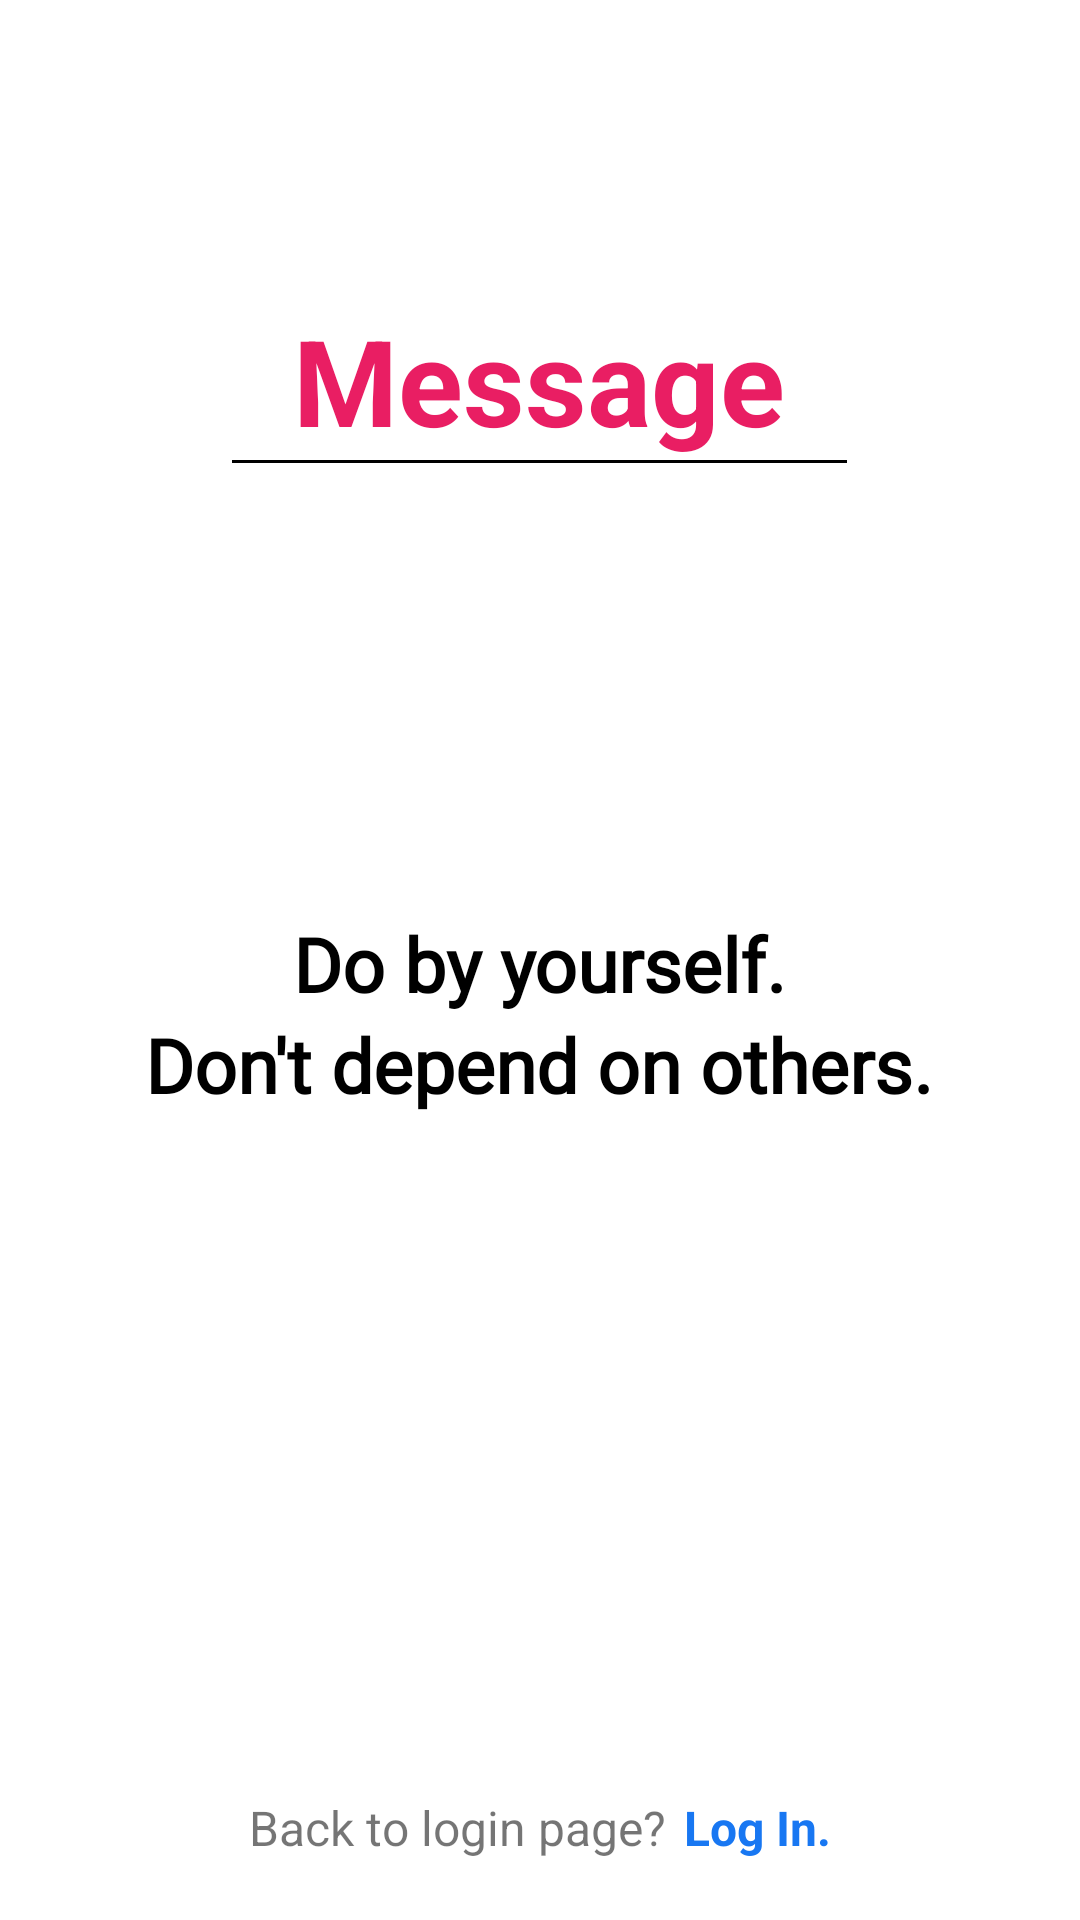

Android layout source for this screen:
<!-- AndroidManifest.xml: application theme Theme.Facegram -->
<!-- res/layout/activity_helppage.xml -->
<?xml version="1.0" encoding="utf-8"?>
<RelativeLayout xmlns:android="http://schemas.android.com/apk/res/android"
    xmlns:app="http://schemas.android.com/apk/res-auto"
    xmlns:tools="http://schemas.android.com/tools"
    android:layout_width="match_parent"
    android:layout_height="match_parent"
    tools:context=".helppage">
    <LinearLayout
        android:id="@+id/one"
        android:layout_width="wrap_content"
        android:layout_height="wrap_content"
        android:layout_centerHorizontal="true"
       android:layout_marginTop="100dp"
       android:orientation="vertical"
        >
        <TextView
            android:layout_width="wrap_content"
            android:layout_height="wrap_content"
            android:text="Message"
            android:textSize="40dp"
            android:textColor="#E91E63"
            android:textStyle="bold"

            android:layout_gravity="center"/>
        <View
            android:layout_width="205dp"
            android:layout_height="0.9dp"
            android:background="@android:color/black"
            />
    </LinearLayout>
    <LinearLayout
        android:id="@+id/two"
        android:layout_width="wrap_content"
        android:layout_height="wrap_content"
        android:layout_centerHorizontal="true"
        android:layout_below="@+id/one"
        android:layout_marginTop="150dp">
    <TextView
        android:layout_width="wrap_content"
        android:layout_height="wrap_content"
        android:text="Do by yourself."
        android:textSize="25dp"
        android:textColor="@android:color/black"
        android:fontFamily="@font/fontstyle2"
        android:textStyle="bold"
        android:layout_gravity="center"
        />
    </LinearLayout>
    <LinearLayout
        android:id="@+id/three"
        android:layout_width="wrap_content"
        android:layout_height="wrap_content"
        android:layout_centerHorizontal="true"
        android:layout_below="@+id/two">
        <TextView
            android:layout_width="wrap_content"
            android:layout_height="wrap_content"
            android:text="Don't depend on others."
            android:textSize="25dp"
            android:textColor="@android:color/black"
            android:fontFamily="@font/fontstyle2"
            android:textStyle="bold"
            android:layout_gravity="center"/>

    </LinearLayout>
    <View
        android:layout_width="match_parent"
        android:layout_height="0.9dp"
        android:background="@android:color/darker_gray"
        android:layout_below="@+id/three"
        android:layout_marginTop="280dp"/>
    <LinearLayout
        android:layout_width="wrap_content"
        android:layout_height="wrap_content"
        android:layout_centerHorizontal="true"
        android:layout_alignParentBottom="true"
        android:padding="20dp">


        <TextView
            android:layout_width="wrap_content"
            android:layout_height="wrap_content"
            android:text="Back to login page?"
           android:textSize="16dp"
            android:layout_gravity="center"/>
        <TextView
            android:id="@+id/back"
            android:layout_width="wrap_content"
            android:layout_height="wrap_content"
            android:text="Log In."
            android:textColor="#1877F2"
            android:layout_marginLeft="6dp"
            android:textSize="16dp"
            android:textStyle="bold"
            android:layout_gravity="center"/>

    </LinearLayout>
</RelativeLayout>
<!-- resources referenced by this layout -->
<resources>
  <style name="Theme.Facegram" parent="Theme.MaterialComponents.DayNight.NoActionBar">
          
          <item name="colorPrimary">#E91E63</item>
          <item name="colorPrimaryVariant">#E8E8E8</item>
          <item name="colorOnPrimary">@color/black</item>
          
          <item name="colorSecondary">@color/teal_200</item>
          <item name="colorSecondaryVariant">@color/black</item>
          <item name="colorOnSecondary">#0C0000</item>
          
          <item name="android:statusBarColor" tools:targetApi="l">?attr/colorPrimaryVariant</item>
          
  
      </style>
  <color name="black">#FF000000</color>
  <color name="teal_200">#3F51B5</color>
</resources>
